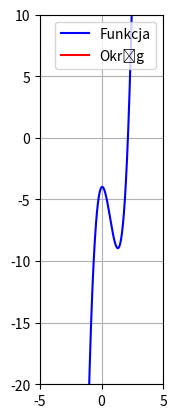

This chart was generated by the following Python code:
import numpy as np
import matplotlib.pyplot as plt
from matplotlib.animation import FuncAnimation

def map_value(x, in_min, in_max, out_min, out_max):
    return (x - in_min) * (out_max - out_min) / (in_max - in_min) + out_min

def funkcja(x):
    return 5*x**3 - 10*x**2 + np.sin(x) - 4

def funkcja_pochodna(x, h=1e-5):
    return (funkcja(x + h) - funkcja(x)) / h

# Przedział dla animacji
t1 = np.linspace(0, 2 * np.pi, 100)

fig, ax = plt.subplots()
ax.set_aspect('equal', adjustable='box')

# Rysowanie podstawowej funkcji
x_vals = np.linspace(-5, 5, 500)
y_vals = funkcja(x_vals)
ax.plot(x_vals, y_vals, 'b', label="Funkcja")

# Okrąg (będzie aktualizowany)
circle_line, = ax.plot([], [], 'r', label="Okrąg")

def init():
    circle_line.set_data([], [])
    return circle_line,

def update(frame):
    # Przekształcenie klatki w przedział (-0.6, 2.6)
    mapped_frame = map_value(frame, 0, 1, -5, 5)
    
    # Obliczenie punktu na funkcji
    y_func = funkcja(mapped_frame)
    
    # Obliczenie pochodnej i kąta
    derivative = funkcja_pochodna(mapped_frame)
    angle = np.arctan(derivative)
    
    # Parametry okręgu
    r = 1  # Promień okręgu
    x_circle = np.cos(t1) * r
    y_circle = np.sin(t1) * r
    
    # Obrót okręgu i przesunięcie do punktu na funkcji
    rotation_matrix = np.array([
        [np.cos(angle), -np.sin(angle)],
        [np.sin(angle), np.cos(angle)]
    ])
    
    rotated_circle = np.dot(rotation_matrix, np.array([x_circle, y_circle]))
    x_rotated, y_rotated = rotated_circle[0, :] + mapped_frame, rotated_circle[1, :] + y_func
    
    # Ustawienie danych okręgu
    circle_line.set_data(x_rotated, y_rotated)
    return circle_line,

# Animacja
ani = FuncAnimation(fig, update, frames=np.linspace(0, 1, 200), init_func=init, blit=True)
plt.grid(True)
plt.xlim(-5, 5)
plt.ylim(-20, 10)
plt.legend()
plt.show()
